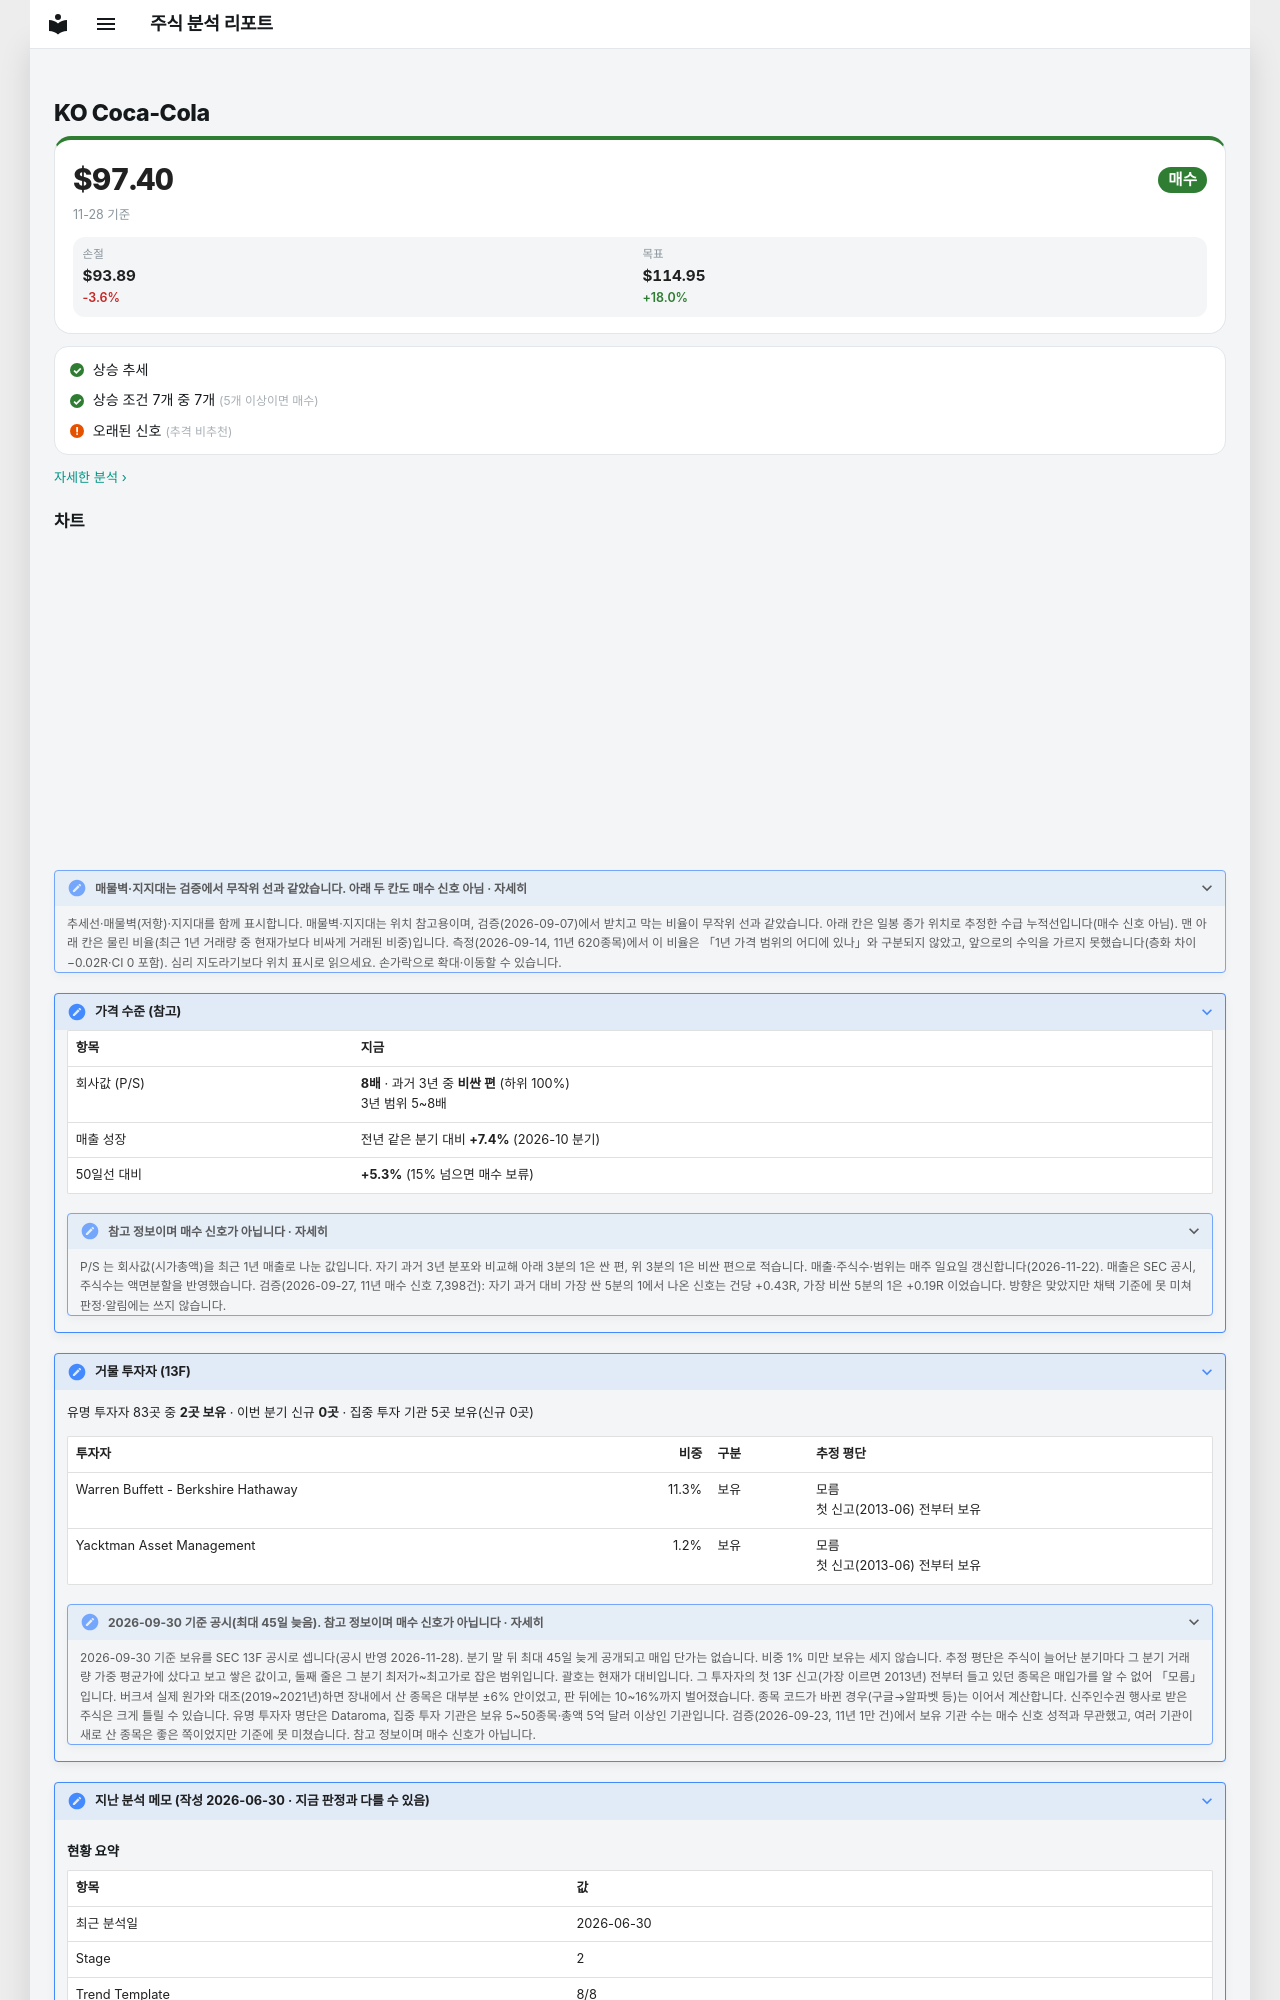

repository: soloandco/stock-reports · page: watchlist/KO/index.html · generator: mkdocs

---
type: watchlist
ticker: KO
market: NYSE
title: Coca-Cola 관찰 종목
created: 2026-06-30
updated: 2026-06-30
tags:
  - stock-agent
  - watchlist
  - KO
  - consumer-staples
  - beverage
status: watching
---

# KO Coca-Cola

<div class="m-sum m-sum--buy"><div class="m-sum__top"><span class="m-sum__px">$97.40</span><span class="verdict verdict-buy">매수</span></div><div class="m-sum__sub">11-28 기준</div><div class="m-lv3"><div><span>손절</span><b>$93.89</b><em class="m-neg">-3.6%</em></div><div><span>목표</span><b>$114.95</b><em class="m-pos">+18.0%</em></div></div></div>

<div class="m-box m-checks"><div class="m-ck m-ck--ok"><i>✓</i><span>상승 추세</span></div><div class="m-ck m-ck--ok"><i>✓</i><span>상승 조건 7개 중 7개 <small>(5개 이상이면 매수)</small></span></div><div class="m-ck m-ck--warn"><i>!</i><span>오래된 신호 <small>(추격 비추천)</small></span></div></div>

<p class="m-more"><a href="../../snapshots/KO-2026-11-28/">자세한 분석 ›</a></p>
